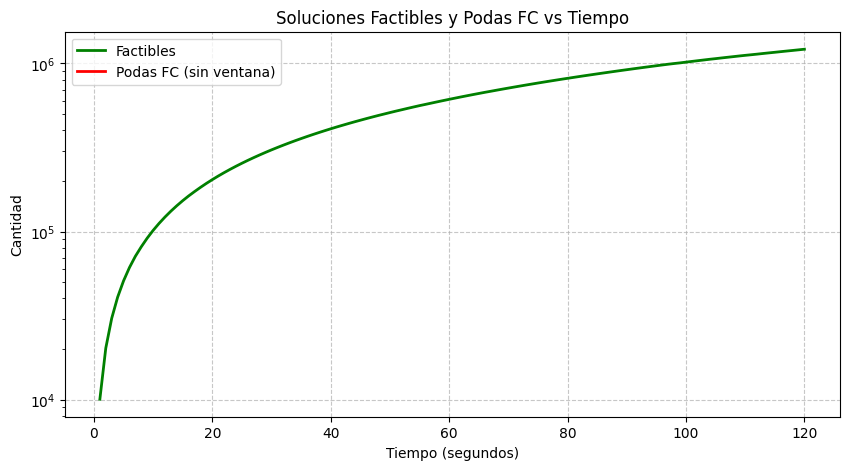

The data file committed next to this chart (first rows):
Tiempo (s), Factibles, Infactibles (Podas FC)
1, 10066, 0
2, 20263, 0
3, 30482, 0
4, 40712, 0
5, 50915, 0
6, 61138, 0
7, 71345, 0
8, 81259, 0
9, 91470, 0
10, 101696, 0
11, 111880, 0
12, 122087, 0
13, 132307, 0
14, 142525, 0
15, 152758, 0
16, 162985, 0
17, 173068, 0
18, 183292, 0
19, 193559, 0
20, 203799, 0
21, 214055, 0
22, 224311, 0
23, 234551, 0
24, 244793, 0
25, 255043, 0
26, 265285, 0
27, 275535, 0
28, 285797, 0
29, 296050, 0
30, 306313, 0
31, 316539, 0
32, 326795, 0
33, 337045, 0
34, 347308, 0
35, 357532, 0
36, 367796, 0
37, 378032, 0
38, 388242, 0
39, 398485, 0
40, 408738, 0
41, 418989, 0
42, 429051, 0
43, 439288, 0
44, 449490, 0
45, 459602, 0
46, 469851, 0
47, 479993, 0
48, 490244, 0
49, 500196, 0
50, 510424, 0
51, 520629, 0
52, 530588, 0
53, 540858, 0
54, 551101, 0
55, 561361, 0
56, 571082, 0
57, 581170, 0
58, 591418, 0
59, 601642, 0
60, 611882, 0
... 60 more rows
